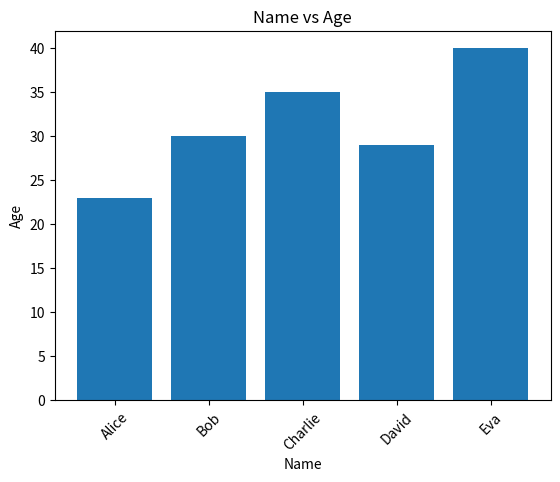

Python code for this plot:
import pandas as pd
import matplotlib.pyplot as plt

# Sample data
data = {
    'Name': ['Alice', 'Bob', 'Charlie', 'David', 'Eva'],
    'Age': [23, 30, 35, 29, 40]
}

# Create DataFrame
df = pd.DataFrame(data)

# Plot as a bar chart
plt.bar(df['Name'], df['Age'])
plt.xlabel('Name')
plt.ylabel('Age')
plt.title('Name vs Age')
plt.xticks(rotation=45)
plt.show()
